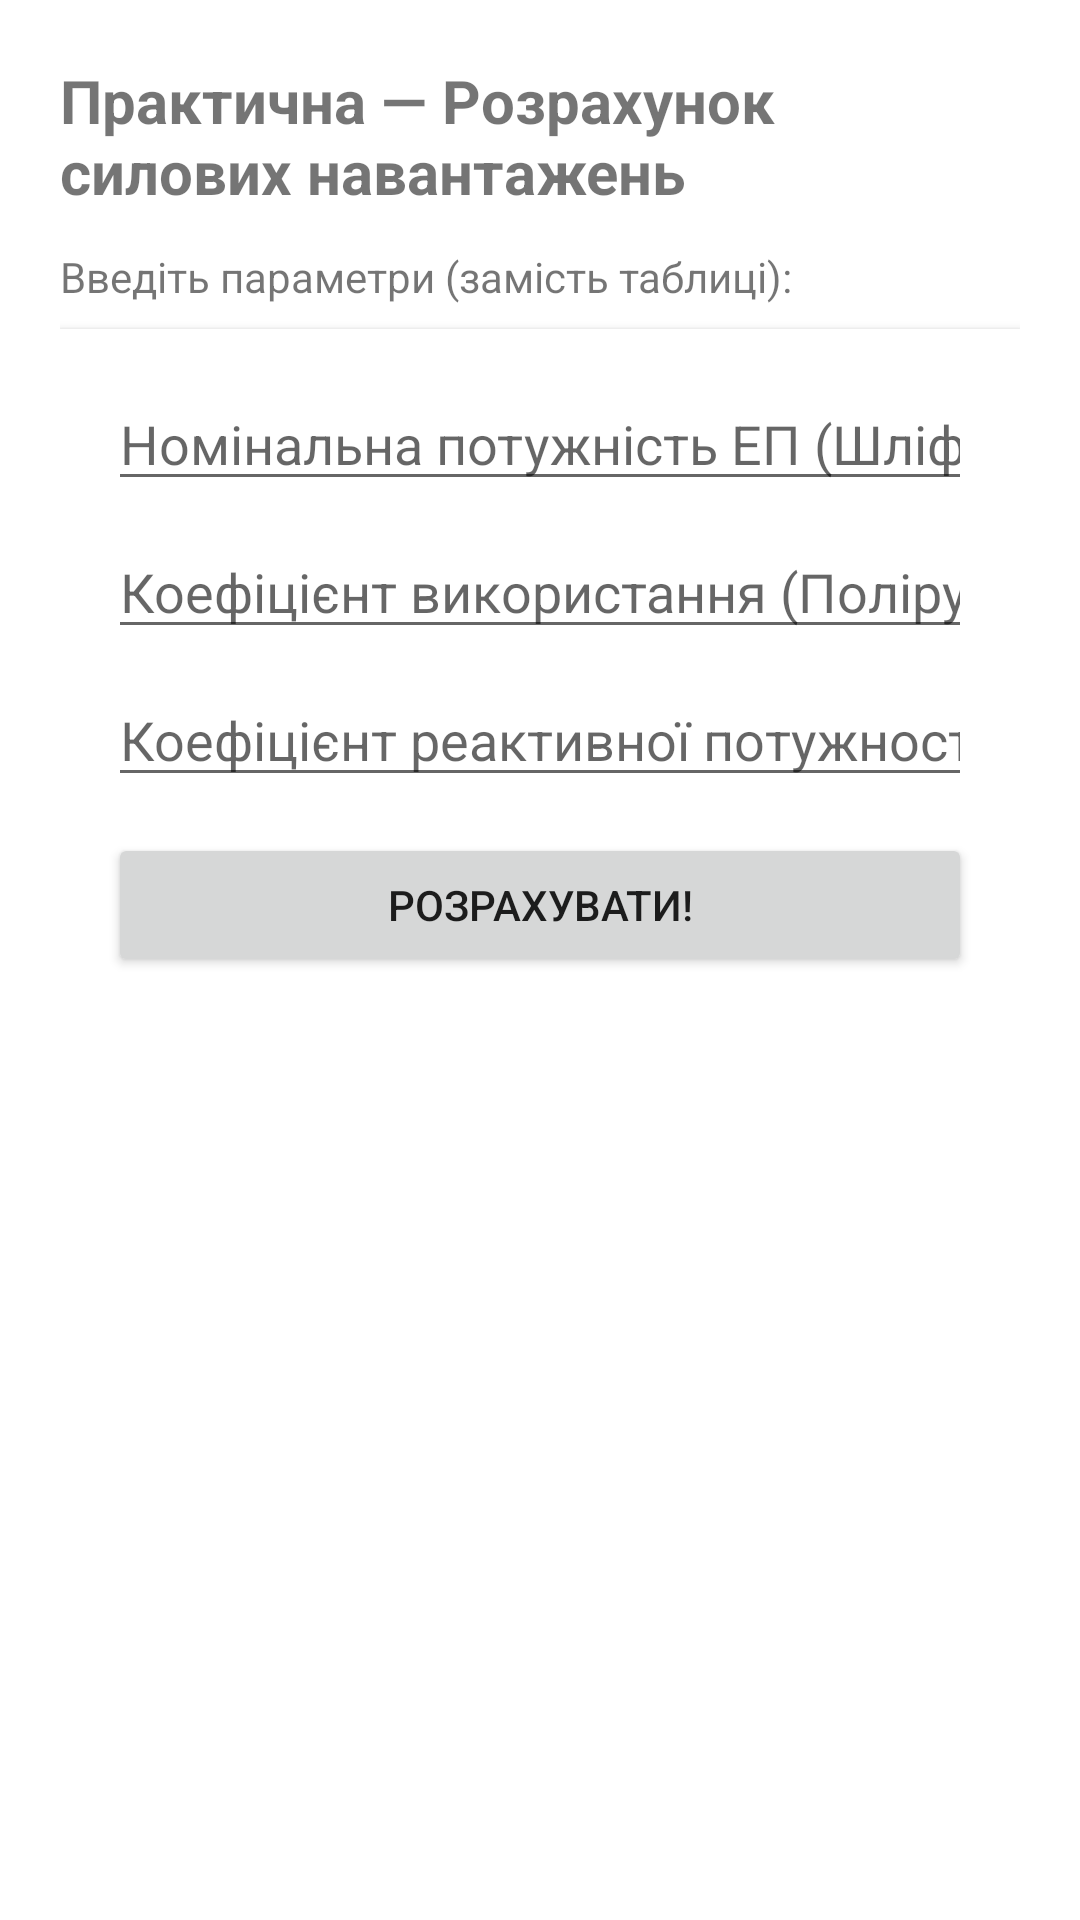

Produce the Android XML layout that renders to this screen, including the resource entries it uses.
<!-- AndroidManifest.xml: application theme Theme.KPI_ANDROID -->
<!-- res/layout/prac6_task1.xml -->
<?xml version="1.0" encoding="utf-8"?>

<ScrollView xmlns:android="http://schemas.android.com/apk/res/android"
            android:id="@+id/scrollRoot"
            android:layout_width="match_parent"
            android:layout_height="match_parent"
            android:padding="20dp">

    <LinearLayout
            android:layout_width="match_parent"
            android:layout_height="wrap_content"
            android:orientation="vertical">

        <TextView
                android:id="@+id/title"
                android:layout_width="match_parent"
                android:layout_height="wrap_content"
                android:text="Практична — Розрахунок силових навантажень"
                android:textSize="20sp"
                android:textStyle="bold"
                android:paddingBottom="12dp" />

        <TextView
                android:id="@+id/description"
                android:layout_width="match_parent"
                android:layout_height="wrap_content"
                android:text="Введіть параметри (замість таблиці):"
                android:paddingBottom="8dp" />

        <LinearLayout
                android:id="@+id/inputCard"
                android:layout_width="match_parent"
                android:layout_height="wrap_content"
                android:orientation="vertical"
                android:padding="16dp"
                android:background="@android:color/white"
                android:elevation="2dp">

            <EditText
                    android:id="@+id/input_ph_shlif"
                    android:layout_width="match_parent"
                    android:layout_height="wrap_content"
                    android:hint="Номінальна потужність ЕП (Шліфувальний верстат): Рн, кВт"
                    android:inputType="numberDecimal"
                    android:layout_marginBottom="8dp" />

            <EditText
                    android:id="@+id/input_kb_pol"
                    android:layout_width="match_parent"
                    android:layout_height="wrap_content"
                    android:hint="Коефіцієнт використання (Полірувальний верстат): КВ"
                    android:inputType="numberDecimal"
                    android:layout_marginBottom="8dp" />

            <EditText
                    android:id="@+id/input_tg"
                    android:layout_width="match_parent"
                    android:layout_height="wrap_content"
                    android:hint="Коефіцієнт реактивної потужності (Циркулярна пила (13)): tgφ"
                    android:inputType="numberDecimal"
                    android:layout_marginBottom="12dp" />

            <Button
                    android:id="@+id/btn_calc"
                    android:layout_width="match_parent"
                    android:layout_height="wrap_content"
                    android:text="Розрахувати!" />

        </LinearLayout>

        <TextView
                android:id="@+id/results"
                android:layout_width="match_parent"
                android:layout_height="wrap_content"
                android:textSize="16sp"
                android:visibility="gone"
                android:padding="12dp"
                android:layout_marginTop="12dp"
                android:background="@android:color/white" />

    </LinearLayout>

</ScrollView>
<!-- resources referenced by this layout -->
<resources>
  <style name="Theme.KPI_ANDROID" parent="Theme.MaterialComponents.DayNight.NoActionBar">
          <item name="colorPrimary">@color/md_theme_primary</item>
          <item name="colorOnPrimary">@color/md_theme_onPrimary</item>
          <item name="android:statusBarColor">@color/md_theme_primary</item>
          <item name="android:navigationBarColor">@color/background</item>
          <item name="android:windowBackground">@color/background</item>
      </style>
  <color name="md_theme_primary">#0F766E</color>
  <color name="md_theme_onPrimary">#FFFFFF</color>
  <color name="background">#FFFFFF</color>
</resources>
